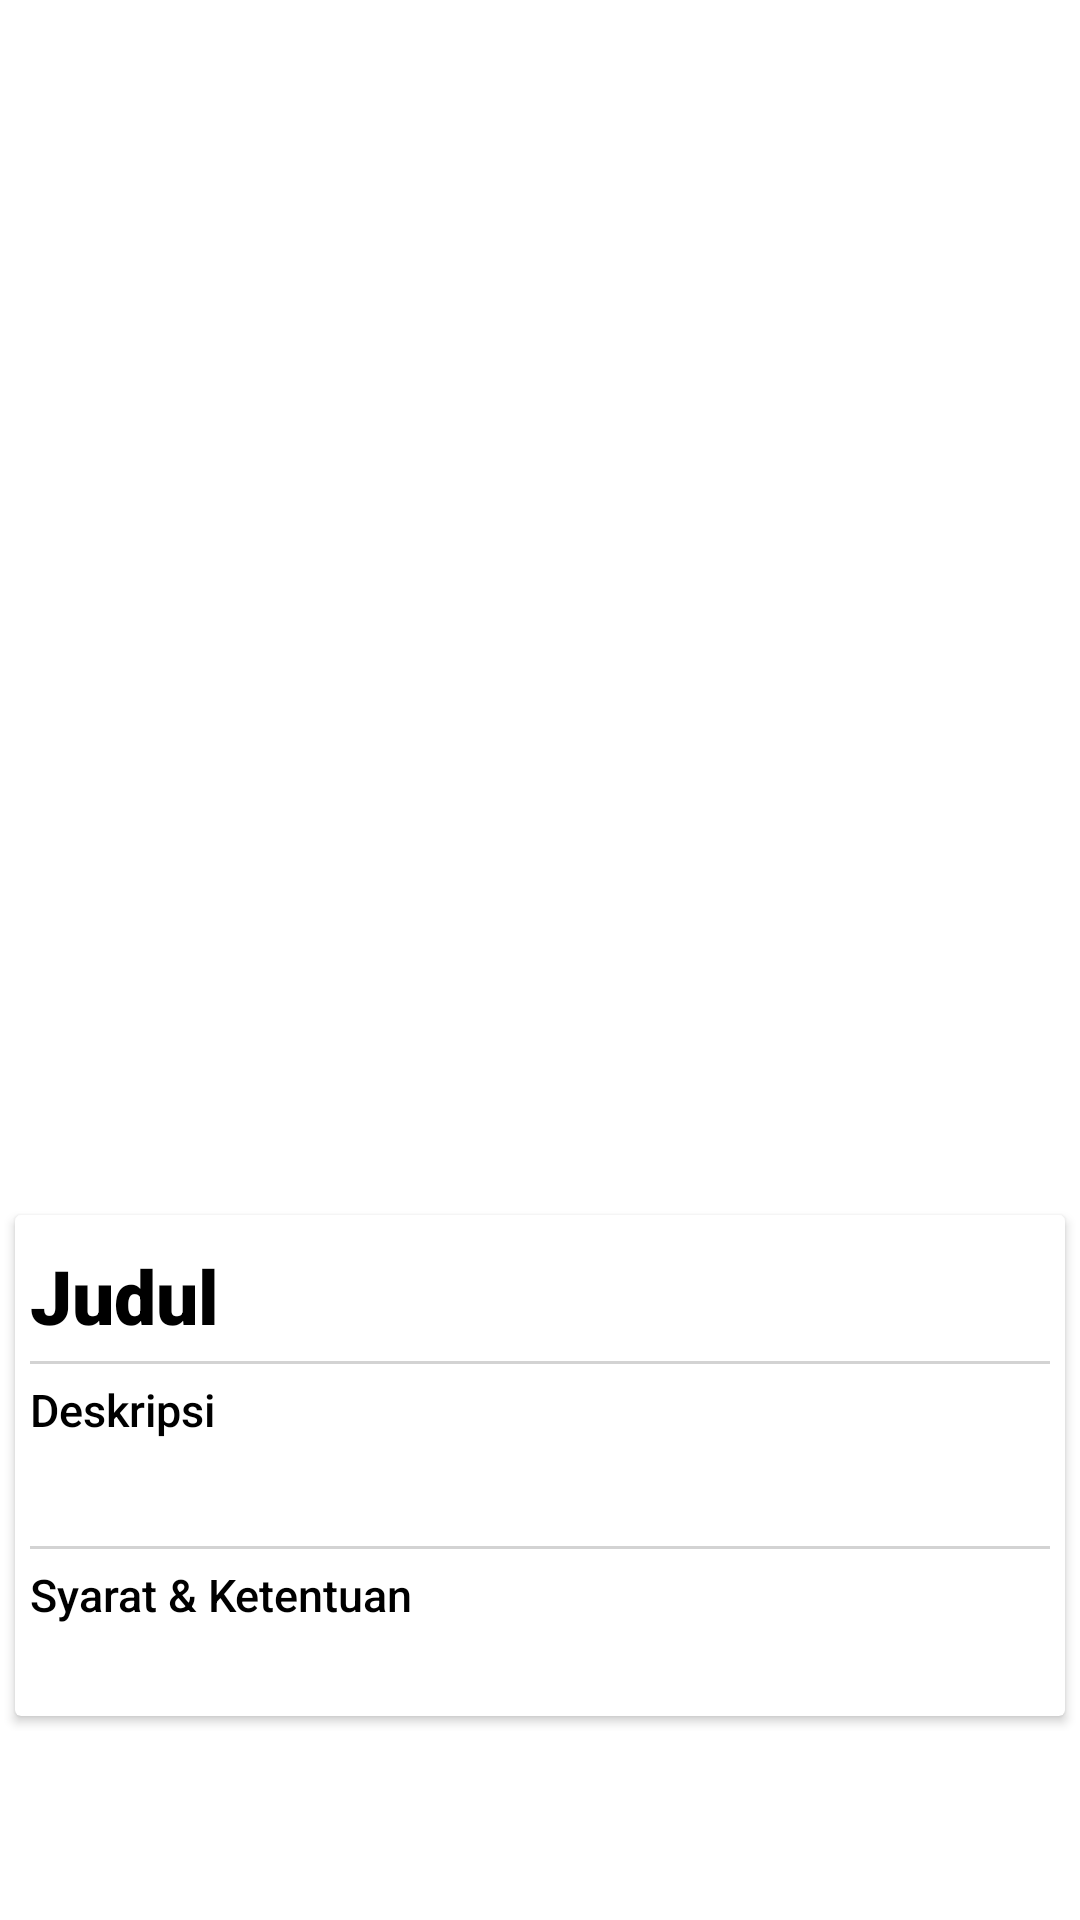

Android layout source for this screen:
<!-- AndroidManifest.xml: application theme AppTheme -->
<!-- res/layout/activity_detail_info.xml -->
<?xml version="1.0" encoding="utf-8"?>
<RelativeLayout xmlns:android="http://schemas.android.com/apk/res/android"
    xmlns:app="http://schemas.android.com/apk/res-auto"
    xmlns:tools="http://schemas.android.com/tools"
    android:layout_width="match_parent"
    android:layout_height="match_parent"
    android:orientation="vertical"
    tools:context=".InfoNDFM.DetailInfoActivity"
    android:visibility="visible"
    android:background="@color/colorWhite">


    <RelativeLayout
        android:id="@+id/relativelayout1"
        android:layout_width="match_parent"
        android:layout_height="match_parent"
        android:visibility="invisible">
        <com.github.chrisbanes.photoview.PhotoView
            android:id="@+id/photo_view"
            android:layout_width="match_parent"
            android:layout_height="match_parent"/>
    </RelativeLayout>

    <androidx.core.widget.NestedScrollView
        android:id="@+id/detailinfoactivity"
        android:layout_width="match_parent"
        android:layout_height="match_parent">
    <LinearLayout
        android:layout_width="match_parent"
        android:layout_height="match_parent"
        android:orientation="vertical">

    <ImageView
        android:id="@+id/ivFullImage"
        android:layout_width="match_parent"
        android:layout_height="400dp"
        android:adjustViewBounds="true"
        android:scaleType="centerCrop"
        android:fitsSystemWindows="true"
        android:src="@drawable/default_image">
    </ImageView>

        <androidx.cardview.widget.CardView
            android:layout_width="match_parent"
            android:layout_height="wrap_content"
            android:layout_margin="5dp">
        <LinearLayout
            android:layout_width="match_parent"
            android:layout_height="wrap_content"
            android:layout_marginTop="10dp"
            android:layout_marginLeft="5dp"
            android:layout_marginRight="5dp"
            android:orientation="vertical">
            <TextView
                android:id="@+id/tvFullJudul"
                android:layout_width="match_parent"
                android:layout_height="wrap_content"
                android:text="@string/judul"
                android:textSize="25dp"
                android:maxLines="2"
                android:fontFamily="sans-serif-black"
                android:textColor="@color/colorBlack">
            </TextView>
            <View
                android:layout_width="match_parent"
                android:layout_height="1dp"
                android:layout_marginBottom="5dp"
                android:layout_marginTop="5dp"
                android:background="@color/colorLightGrey"/>
                <TextView
                    android:layout_width="match_parent"
                    android:layout_height="wrap_content"
                    android:layout_marginBottom="5dp"
                    android:text="@string/deskripsi"
                    android:textColor="@color/colorBlack"
                    android:fontFamily="sans-serif-medium"
                    android:textSize="15dp">
                </TextView>
                <TextView
                    android:id="@+id/tvFullDeskripsi"
                    android:layout_width="match_parent"
                    android:layout_height="wrap_content"
                    android:layout_marginBottom="5dp"
                    android:fontFamily="sans-serif-medium"
                    android:textSize="15dp">
                </TextView>
            <View
                android:layout_width="match_parent"
                android:layout_height="1dp"
                android:layout_marginBottom="5dp"
                android:layout_marginTop="5dp"
                android:background="@color/colorLightGrey"/>
                <TextView
                    android:layout_width="wrap_content"
                    android:layout_height="wrap_content"
                    android:layout_marginBottom="5dp"
                    android:fontFamily="sans-serif-medium"
                    android:textSize="15dp"
                    android:textColor="@color/colorBlack"
                    android:text="@string/syaratdanketentuan">
                </TextView>
                <TextView
                    android:id="@+id/tvFullTerm"
                    android:layout_width="match_parent"
                    android:layout_height="wrap_content"
                    android:layout_marginBottom="5dp"
                    android:fontFamily="sans-serif-medium"
                    android:textSize="15dp">
                </TextView>
        </LinearLayout>
        </androidx.cardview.widget.CardView>
    </LinearLayout>
    </androidx.core.widget.NestedScrollView>
</RelativeLayout>
<!-- resources referenced by this layout -->
<resources>
  <color name="colorBlack">#000000</color>
  <color name="colorLightGrey">#D3D3D3</color>
  <color name="colorWhite">#FFFFFF</color>
  <string name="deskripsi">Deskripsi</string>
  <string name="judul">Judul</string>
  <string name="syaratdanketentuan">Syarat &amp; Ketentuan</string>
  <style name="AppTheme" parent="Theme.AppCompat.Light.NoActionBar">
          <item name="colorPrimary">@color/colorDarkBlue</item>
          <item name="colorPrimaryDark">@color/colorDarkBlue</item>
          <item name="colorAccent">@color/colorDarkBlue</item>
      </style>
  <color name="colorDarkBlue">#0C58A6</color>
</resources>
